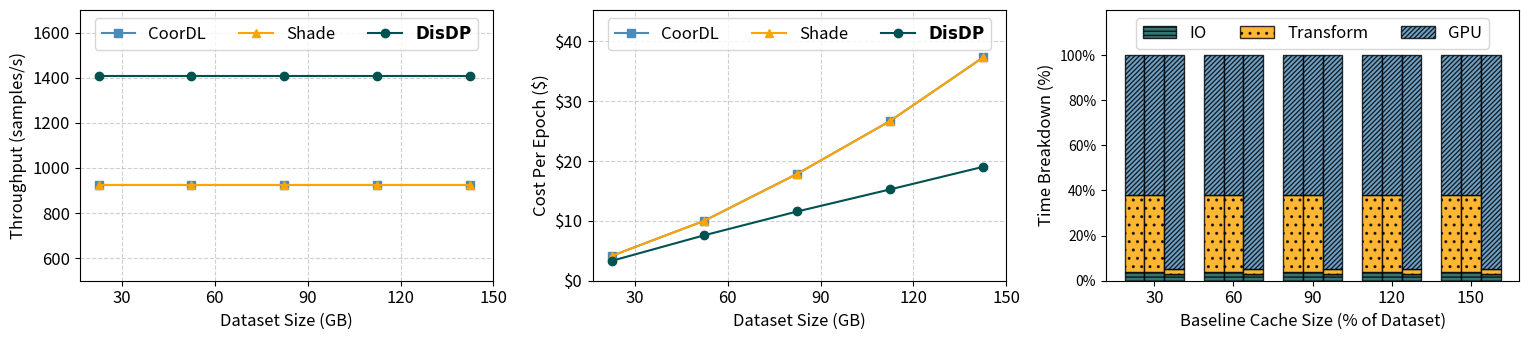

Python code for this plot:
from typing import Dict
import matplotlib.pyplot as plt
import numpy as np
from matplotlib.patches import Patch
from matplotlib.ticker import FuncFormatter

# Custom formatter to display Y-tick labels in 'K'
def thousands_formatter(x, pos):
    return f'{x / 1000:.1f}K'
# Custom formatter to add a dollar sign to Y-ticks in the cost subplot
def dollar_formatter(x, pos):
    return f'${x:.0f}'

def percent_formatter(x, pos):
    return f'{int(x)}%'

# # Define the visual map and figure data
# visual_map = {
#     r'$\bf{DisDP}$': {'color': '#005250', 'hatch': '', 'edgecolor': 'black', 'alpha': 1.0},
#     'CoorDL': {'color': '#FEA400', 'hatch': '', 'edgecolor': 'black', 'alpha': 1.0},
#     'Shade': {'color': '#4C8BB8', 'hatch': '', 'edgecolor': 'black', 'alpha': 1.0},
#     'LiData': {'color': '#FF7F0E', 'hatch': '', 'edgecolor': 'black', 'alpha': 1.0},
# }

visual_map = {
    r'$\bf{DisDP}$': {'color': '#005250', 'hatch': '', 'edgecolor': 'black', 'alpha': 1.0, 'marker':'o', 'linestyle':'-'},
    'CoorDL': {'color': '#4C8BB8', 'hatch': '', 'edgecolor': 'black', 'alpha': 1.0,  'marker':'s', 'linestyle':'-'},
    'Shade': {'color': '#FEA400', 'hatch': '', 'edgecolor': 'black', 'alpha': 1.0,  'marker':'^', 'linestyle':'-'},
    'LiData': {'color': '#FF7F0E', 'hatch': '', 'edgecolor': 'black', 'alpha': 1.0,  'marker':'o', 'linestyle':'-'},
     'io': {'color': '#005250', 'hatch': '//', 'edgecolor': 'black', 'alpha': 1.0},
    'transform': {'color': '#FEA400', 'hatch': '..', 'edgecolor': 'black', 'alpha': 1.0},
    'gpu': {'color': '#4C8BB8', 'hatch': '/////', 'edgecolor': 'black', 'alpha': 1.0},
}
workload_data: Dict[str, Dict[str, float]] = {}
workload_data['Resnet50/ImageNet'] = {
    "Throughput" : 
    { 
        "CoorDL": {'30': 922.22, '60': 922.22, '90': 922.22, '120': 922.22, '150': 922.22},
        "Shade": {'30': 922.22, '60': 922.22, '90': 922.22, '120': 922.22, '150': 922.22},
        r'$\bf{DisDP}$': {'30': 1406.76, '60': 1406.76, '90': 1406.76, '120': 1406.76, '150': 1406.76}
    },
    "Cost" : 
    { 
        "CoorDL": {'30': 4.14, '60': 10.031, '90': 17.88, '120': 26.716, '150': 37.33},
        "Shade": {'30': 4.14, '60': 10.031, '90': 17.88, '120': 26.716, '150': 37.33},
        r'$\bf{DisDP}$': {'30':3.315, '60': 7.604, '90':11.58, '120': 15.27, '150': 19.04}
    },
    "Time Breakdown": {
        "IO": { "CoorDL":  {'30': 4, '60': 4, '90': 4, '120': 4, '150': 4},
                "Shade": {'30': 4, '60': 4, '90': 4, '120': 4, '150': 4},
                r'$\bf{DisDP}$': {'30': 3, '60': 3, '90': 3, '120': 3, '150': 3}},
        "Transform": { "CoorDL": {'30': 34, '60': 34, '90': 34, '120': 34, '150': 34},
                        "Shade": {'30': 34, '60': 34, '90': 34, '120': 34, '150': 34},
                        r'$\bf{DisDP}$':{'30': 2, '60': 2, '90': 2, '120': 2, '150': 2}},
        "GPU": { "CoorDL": {'30': 62, '60': 62, '90': 62, '120': 62, '150': 62},
                "Shade": {'100': 62, '80': 62, '60': 62, '40': 62, '20': 62},
                r'$\bf{DisDP}$': {'100': 95, '80': 95, '60': 95, '40': 95, '20': 95}},
    },
}


x_tick_labels = [30,60,90,120,150]
x_label = 'Dataset Size (GB)'

for workload in workload_data:
    workload_name = workload
    fig, (ax1, ax2, ax3) = plt.subplots(nrows=1, ncols=3, figsize=(15.4, 3.5))
    bar_width = 0.25
    workload_throuhgput = workload_data[workload]["Throughput"]
    dataset_sizes = list(workload_throuhgput["CoorDL"].keys())
    x = np.arange(len(dataset_sizes))

    ax1.plot(x, 
            workload_throuhgput['CoorDL'].values(),  
            label='CoorDL', 
            color=visual_map['CoorDL']['color'], 
            linestyle=visual_map['CoorDL']['linestyle'], 
            marker=visual_map['CoorDL']['marker'])
    ax1.plot(x,
            workload_throuhgput['Shade'].values(),  
            label='Shade', 
            color=visual_map['Shade']['color'], 
            linestyle=visual_map['Shade']['linestyle'], 
            marker=visual_map['Shade']['marker'])
    ax1.plot(x, 
            workload_throuhgput[r'$\bf{DisDP}$'].values(), 
            label=r'$\bf{DisDP}$', 
            color=visual_map[r'$\bf{DisDP}$']['color'], 
            linestyle=visual_map[r'$\bf{DisDP}$']['linestyle'], 
            marker=visual_map[r'$\bf{DisDP}$']['marker'])
    ax1.grid(True, linestyle='--', alpha=0.6)

    ax1.set_ylabel('Throughput (samples/s)', fontsize=12)
    ax1.set_ylim(500, 1500)  # Adjusted limits for clarity
    # Get current y-limits
    current_ylim = ax1.get_ylim()
    # Add padding to the upper limit
    padding = 200
    ax1.set_ylim(current_ylim[0], current_ylim[1] + padding)  # Extend the upper limit
    # Optionally, adjust the legend placement if necessary
    ax1.legend(ncol=3, loc='upper center', fontsize=12)
    # ax1.legend(n)

    ax1.set_xticks(x + bar_width)  # Center ticks under the grouped bars
    ax1.set_xticklabels(x_tick_labels, fontsize=12)
    ax1.tick_params(axis='y', labelsize=12)
    ax1.set_xlabel(x_label, fontsize=12)


    # Plotting the bars for cost
    workload_cost = workload_data[workload]["Cost"]

    ax2.plot(x, 
            workload_cost['CoorDL'].values(),  
            label='CoorDL', 
            color=visual_map['CoorDL']['color'], 
            linestyle=visual_map['CoorDL']['linestyle'], 
            marker=visual_map['CoorDL']['marker'])
    ax2.plot(x,
            workload_cost['Shade'].values(),  
            label='Shade', 
            color=visual_map['Shade']['color'], 
            linestyle=visual_map['Shade']['linestyle'], 
            marker=visual_map['Shade']['marker'])
    ax2.plot(x, 
            workload_cost[r'$\bf{DisDP}$'].values(), 
            label=r'$\bf{DisDP}$', 
            color=visual_map[r'$\bf{DisDP}$']['color'], 
            linestyle=visual_map[r'$\bf{DisDP}$']['linestyle'], 
            marker=visual_map[r'$\bf{DisDP}$']['marker'])

    ax2.set_ylabel('Cost Per Epoch ($)', fontsize=12)
    ax2.set_ylim(0, 45)  # Adjust limits for clarity
    # Get current y-limits
    current_ylim = ax2.get_ylim()
    # Add padding to the upper limit
    padding = 0.25
    ax2.set_ylim(current_ylim[0], current_ylim[1] + padding)  # Extend the upper limit
    # Optionally, adjust the legend placement if necessary
    ax2.yaxis.set_major_formatter(FuncFormatter(dollar_formatter))  # Apply custom formatter
    ax2.set_xticks(x + bar_width)  # Center ticks under the grouped bars
    ax2.set_xticklabels(x_tick_labels, fontsize=12)
    ax2.tick_params(axis='y', labelsize=12)
    ax2.set_xlabel(x_label, fontsize=12)
    ax2.legend(ncol=3, loc='upper center', fontsize=12)
    ax2.grid(True, linestyle='--', alpha=0.6)

    # Plotting the bars for time breakdown
    io_times = workload_data[workload]["Time Breakdown"]["IO"]
    transform_times = workload_data[workload]["Time Breakdown"]["Transform"]
    gpu_times = workload_data[workload]["Time Breakdown"]["GPU"]
    group_labels = ['CoordL', 'Shade', 'DisDP']  # Data loader labels for each bar group
    for label, offset in zip(io_times, range(3)):
        io_values = list(io_times[label].values())
        ax3.bar(
            x + offset * bar_width,
            io_times[label].values(),
            width=bar_width,
            label='IO',
            color='#005250',
            hatch='----',
            edgecolor='black',
            alpha=0.8
        )
        transform_values = list(transform_times[label].values())
        ax3.bar(
            x + offset * bar_width,
            transform_times[label].values(),
            width=bar_width,
            bottom=list(io_times[label].values()),
            label='Transform',
            color='#FEA400',
            hatch='..',
            edgecolor='black',
            alpha=0.8

        )
        gpu_values = list(gpu_times[label].values())
        ax3.bar(
            x + offset * bar_width,
            gpu_times[label].values(),
            width=bar_width,
            bottom=[i + j for i, j in zip(io_times[label].values(), transform_times[label].values())],
            label='GPU',
            color='#4C8BB8',
            hatch='///////',
            edgecolor='black',
            alpha=0.8
        )
    ax3.set_ylabel('Time Breakdown (%)', fontsize=12)
    ax3.set_xlabel('Baseline Cache Size (% of Dataset)', fontsize=12)
    ax3.yaxis.set_major_formatter(FuncFormatter(percent_formatter))  # Apply custom formatter
    ax3.set_ylim(0, 100)  # Adjust limits for clarity
    current_ylim = ax3.get_ylim()
    padding = 20
    ax3.set_ylim(current_ylim[0], current_ylim[1] + padding)
    ax3.set_yticks(ticks=np.arange(0, 101, 20), labels=[f'{i}%' for i in np.arange(0, 101, 20)])
    
    ax3.set_xticks(x + bar_width)
    ax3.set_xticklabels(x_tick_labels, fontsize=12)
     # Remove duplicate legend entries
    handles, labels = ax3.get_legend_handles_labels()
    unique = [(h, l) for i, (h, l) in enumerate(zip(handles, labels)) if l and labels.index(l) == i]
    ax3.legend(*zip(*unique), ncol=3, loc='upper center', fontsize=12)

   


plt.tight_layout()
plt.show()
